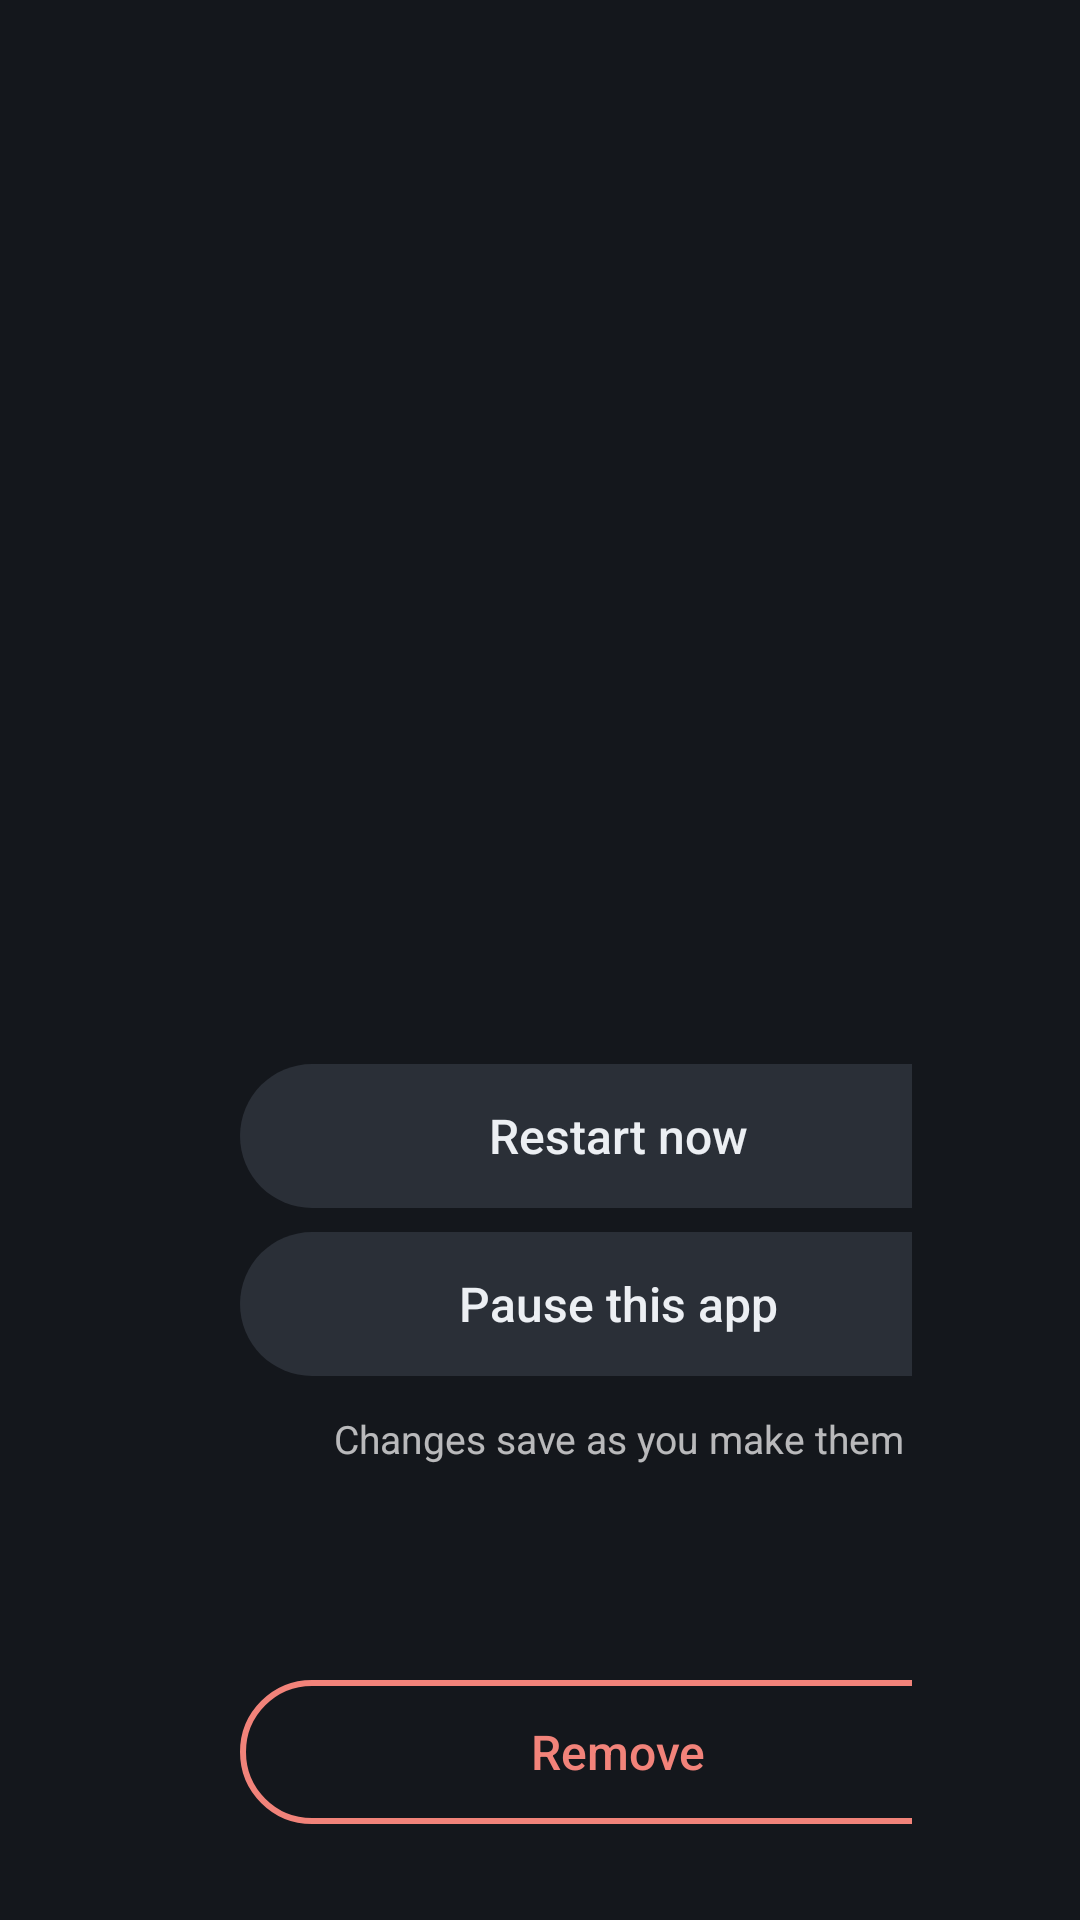

This screen was rendered from an Android layout file. Write that file and the resources it references.
<!-- AndroidManifest.xml: application theme Theme.TasksKiller -->
<!-- res/layout/activity_rule_edit.xml -->
<?xml version="1.0" encoding="utf-8"?>
<FrameLayout xmlns:android="http://schemas.android.com/apk/res/android"
    android:id="@+id/root"
    android:layout_width="match_parent"
    android:layout_height="match_parent">

    <LinearLayout
        style="@style/Screen"
        android:layout_width="match_parent"
        android:layout_height="match_parent"
        android:orientation="vertical">

        <LinearLayout
            android:layout_width="match_parent"
            android:layout_height="wrap_content"
            android:gravity="bottom"
            android:orientation="horizontal">

            <LinearLayout
                android:layout_width="0dp"
                android:layout_height="wrap_content"
                android:layout_weight="1"
                android:orientation="vertical">

                <TextView
                    style="@style/Text.Crumb"
                    android:layout_width="wrap_content"
                    android:layout_height="wrap_content"
                    android:text="@string/crumb_apps" />

                <LinearLayout
                    android:layout_width="match_parent"
                    android:layout_height="wrap_content"
                    android:layout_marginTop="@dimen/space_xs"
                    android:gravity="center_vertical"
                    android:orientation="horizontal">

                    <ImageView
                        android:id="@+id/appIcon"
                        android:layout_width="36dp"
                        android:layout_height="36dp"
                        android:importantForAccessibility="no"
                        android:scaleType="fitCenter" />

                    <TextView
                        android:id="@+id/appLabel"
                        style="@style/Text.Title"
                        android:layout_width="0dp"
                        android:layout_height="wrap_content"
                        android:layout_marginStart="@dimen/space_m"
                        android:layout_weight="1"
                        android:ellipsize="end"
                        android:maxLines="1"
                        android:accessibilityHeading="true" />
                </LinearLayout>
            </LinearLayout>

            <LinearLayout
                android:layout_width="@dimen/side_column"
                android:layout_height="wrap_content"
                android:layout_marginStart="@dimen/space_xl"
                android:layout_marginBottom="6dp"
                android:gravity="center_vertical"
                android:orientation="horizontal">

                <View
                    android:id="@+id/statusDot"
                    android:layout_width="9dp"
                    android:layout_height="9dp"
                    android:background="@drawable/bg_dot" />

                <TextView
                    android:id="@+id/statusText"
                    style="@style/Text.Body"
                    android:layout_width="0dp"
                    android:layout_height="wrap_content"
                    android:layout_marginStart="8dp"
                    android:layout_weight="1"
                    android:maxLines="2"
                    android:ellipsize="end" />
            </LinearLayout>
        </LinearLayout>

        <LinearLayout
            android:layout_width="match_parent"
            android:layout_height="0dp"
            android:layout_marginTop="@dimen/space_xl"
            android:layout_weight="1"
            android:orientation="horizontal">

            <com.thefactor1.taskskiller.ui.FocusScrollView
                android:id="@+id/prefsScroll"
                android:layout_width="0dp"
                android:layout_height="match_parent"
                android:layout_weight="1"
                android:overScrollMode="never"
                android:scrollbars="none">

                <LinearLayout
                    android:id="@+id/prefs"
                    android:layout_width="match_parent"
                    android:layout_height="wrap_content"
                    android:orientation="vertical"
                    android:showDividers="middle"
                    android:divider="@drawable/space_s">

                    <include android:id="@+id/intervalRow" layout="@layout/row_value" />
                    <include android:id="@+id/asleepRow" layout="@layout/row_switch" />
                    <include android:id="@+id/turnOnRow" layout="@layout/row_switch" />
                    <include android:id="@+id/reopenRow" layout="@layout/row_switch" />
                    <include android:id="@+id/delayRow" layout="@layout/row_value" />
                    <include android:id="@+id/wakeRow" layout="@layout/row_switch" />
                </LinearLayout>
            </com.thefactor1.taskskiller.ui.FocusScrollView>

            <LinearLayout
                android:layout_width="@dimen/side_column"
                android:layout_height="match_parent"
                android:layout_marginStart="@dimen/space_xl"
                android:orientation="vertical">

                <com.google.android.material.button.MaterialButton
                    android:id="@+id/restartNowButton"
                    android:layout_width="match_parent"
                    android:layout_height="wrap_content"
                    android:text="@string/rule_restart_now" />

                <com.google.android.material.button.MaterialButton
                    android:id="@+id/pauseButton"
                    android:layout_width="match_parent"
                    android:layout_height="wrap_content"
                    android:layout_marginTop="@dimen/space_s"
                    android:text="@string/rule_pause" />

                
                <TextView
                    android:id="@+id/savedNote"
                    style="@style/Text.RowSub"
                    android:layout_width="match_parent"
                    android:layout_height="wrap_content"
                    android:layout_marginTop="@dimen/space_m"
                    android:gravity="center_horizontal"
                    android:text="@string/rule_autosave" />

                <Space
                    android:layout_width="match_parent"
                    android:layout_height="0dp"
                    android:layout_weight="1" />

                <com.google.android.material.button.MaterialButton
                    android:id="@+id/removeButton"
                    style="@style/Widget.Refresher.Button.Danger"
                    android:layout_width="match_parent"
                    android:layout_height="wrap_content"
                    android:text="@string/rule_remove" />
            </LinearLayout>
        </LinearLayout>
    </LinearLayout>

    <include
        android:id="@+id/restartCard"
        layout="@layout/view_restart_card" />
</FrameLayout>
<!-- res/layout/row_value.xml (included above) -->
<?xml version="1.0" encoding="utf-8"?>
<LinearLayout xmlns:android="http://schemas.android.com/apk/res/android"
    style="@style/Row"
    android:layout_width="match_parent"
    android:layout_height="wrap_content"
    android:gravity="center_vertical"
    android:orientation="horizontal">

    <LinearLayout
        android:layout_width="0dp"
        android:layout_height="wrap_content"
        android:layout_weight="1"
        android:duplicateParentState="true"
        android:orientation="vertical">

        <TextView
            android:id="@+id/rowTitle"
            style="@style/Text.RowTitle"
            android:layout_width="match_parent"
            android:layout_height="wrap_content" />

        <TextView
            android:id="@+id/rowHint"
            style="@style/Text.RowSub"
            android:layout_width="match_parent"
            android:layout_height="wrap_content"
            android:layout_marginTop="2dp" />
    </LinearLayout>

    <TextView
        android:id="@+id/rowLess"
        style="@style/Text.RowSub"
        android:layout_width="wrap_content"
        android:layout_height="wrap_content"
        android:layout_marginStart="@dimen/space_l"
        android:text="@string/step_less"
        android:textSize="22sp"
        android:importantForAccessibility="no" />

    <TextView
        android:id="@+id/rowValue"
        style="@style/Text.RowTitle"
        android:layout_width="wrap_content"
        android:layout_height="wrap_content"
        android:layout_marginStart="10dp"
        android:layout_marginEnd="10dp"
        android:gravity="center"
        android:minWidth="96dp"
        android:textStyle="bold" />

    <TextView
        android:id="@+id/rowMore"
        style="@style/Text.RowSub"
        android:layout_width="wrap_content"
        android:layout_height="wrap_content"
        android:text="@string/step_more"
        android:textSize="22sp"
        android:importantForAccessibility="no" />
</LinearLayout>
<!-- res/layout/row_switch.xml (included above) -->
<?xml version="1.0" encoding="utf-8"?>
<LinearLayout xmlns:android="http://schemas.android.com/apk/res/android"
    style="@style/Row"
    android:layout_width="match_parent"
    android:layout_height="wrap_content"
    android:gravity="center_vertical"
    android:orientation="horizontal">

    <LinearLayout
        android:layout_width="0dp"
        android:layout_height="wrap_content"
        android:layout_weight="1"
        android:duplicateParentState="true"
        android:orientation="vertical">

        <TextView
            android:id="@+id/rowTitle"
            style="@style/Text.RowTitle"
            android:layout_width="match_parent"
            android:layout_height="wrap_content" />

        <TextView
            android:id="@+id/rowHint"
            style="@style/Text.RowSub"
            android:layout_width="match_parent"
            android:layout_height="wrap_content"
            android:layout_marginTop="2dp" />
    </LinearLayout>

    <com.google.android.material.switchmaterial.SwitchMaterial
        android:id="@+id/rowSwitch"
        android:layout_width="wrap_content"
        android:layout_height="wrap_content"
        android:layout_marginStart="@dimen/space_l"
        android:clickable="false"
        android:focusable="false"
        android:importantForAccessibility="no"
        android:minHeight="0dp"
        android:minWidth="0dp" />
</LinearLayout>
<!-- res/layout/view_restart_card.xml (included above) -->
<?xml version="1.0" encoding="utf-8"?>
<LinearLayout xmlns:android="http://schemas.android.com/apk/res/android"
    android:layout_width="360dp"
    android:layout_height="wrap_content"
    android:layout_gravity="bottom|end"
    android:layout_marginEnd="@dimen/gutter_h"
    android:layout_marginBottom="@dimen/gutter_bottom"
    android:background="@drawable/bg_toast"
    android:elevation="12dp"
    android:orientation="vertical"
    android:paddingStart="20dp"
    android:paddingTop="16dp"
    android:paddingEnd="20dp"
    android:paddingBottom="16dp"
    android:visibility="gone"
    android:accessibilityLiveRegion="polite">

    <TextView
        android:id="@+id/restartTitle"
        android:layout_width="match_parent"
        android:layout_height="wrap_content"
        android:textColor="@color/text_on_focus"
        android:textSize="17sp"
        android:textStyle="bold"
        android:maxLines="1"
        android:ellipsize="end" />

    <TextView
        android:id="@+id/restartSteps"
        android:layout_width="match_parent"
        android:layout_height="wrap_content"
        android:layout_marginTop="6dp"
        android:textColor="@color/text_on_focus_secondary"
        android:textSize="14sp"
        android:lineSpacingMultiplier="1.25" />
</LinearLayout>
<!-- resources referenced by this layout -->
<resources>
  <color name="text_on_focus">#FF14171C</color>
  <color name="text_on_focus_secondary">#FF4A5260</color>
  <dimen name="gutter_bottom">32dp</dimen>
  <dimen name="gutter_h">56dp</dimen>
  <dimen name="side_column">252dp</dimen>
  <dimen name="space_l">18dp</dimen>
  <dimen name="space_m">12dp</dimen>
  <dimen name="space_s">8dp</dimen>
  <dimen name="space_xl">24dp</dimen>
  <dimen name="space_xs">4dp</dimen>
  <!-- drawable bg_toast (drawable) -->
  <?xml version="1.0" encoding="utf-8"?>
  <shape xmlns:android="http://schemas.android.com/apk/res/android" android:shape="rectangle">
      <corners android:radius="@dimen/radius_card" />
      <solid android:color="@color/focus" />
  </shape>
  <!-- drawable space_s (drawable) -->
  <?xml version="1.0" encoding="utf-8"?>
  <shape xmlns:android="http://schemas.android.com/apk/res/android" android:shape="rectangle">
      <size android:width="8dp" android:height="8dp" />
      <solid android:color="@android:color/transparent" />
  </shape>
  <string name="crumb_apps">Refresher › Apps</string>
  <string name="rule_autosave">Changes save as you make them</string>
  <string name="rule_pause">Pause this app</string>
  <string name="rule_remove">Remove</string>
  <string name="rule_restart_now">Restart now</string>
  <string name="step_less" translatable="false">‹</string>
  <string name="step_more" translatable="false">›</string>
  <style name="Screen">
          <item name="android:paddingStart">@dimen/gutter_h</item>
          <item name="android:paddingEnd">@dimen/gutter_h</item>
          <item name="android:paddingTop">@dimen/gutter_top</item>
          <item name="android:paddingBottom">@dimen/gutter_bottom</item>
      </style>
  <style name="Text.Body">
          <item name="android:textColor">@color/text_secondary</item>
          <item name="android:textSize">14sp</item>
          <item name="android:lineSpacingMultiplier">1.25</item>
      </style>
  <style name="Text.Crumb">
          <item name="android:textColor">@color/text_tertiary</item>
          <item name="android:textSize">13sp</item>
          <item name="android:fontFamily">sans-serif-medium</item>
      </style>
  <style name="Text.RowSub">
          <item name="android:textColor">@color/row_text_secondary</item>
          <item name="android:textSize">13sp</item>
          <item name="android:duplicateParentState">true</item>
      </style>
  <style name="Text.RowTitle">
          <item name="android:textColor">@color/row_text_primary</item>
          <item name="android:textSize">17sp</item>
          <item name="android:fontFamily">sans-serif-medium</item>
          <item name="android:duplicateParentState">true</item>
      </style>
  <style name="Text.Title">
          <item name="android:textColor">@color/text_primary</item>
          <item name="android:textSize">32sp</item>
          <item name="android:textStyle">bold</item>
          <item name="android:letterSpacing">-0.01</item>
      </style>
  <style name="Widget.Refresher.Button.Danger">
          <item name="android:background">@drawable/bg_button_danger</item>
          <item name="android:textColor">@color/button_danger_text</item>
      </style>
  <dimen name="radius_card">12dp</dimen>
  <color name="focus">#FFFFFFFF</color>
  <dimen name="row_pad_h">18dp</dimen>
  <dimen name="row_pad_v">12dp</dimen>
  <dimen name="gutter_top">36dp</dimen>
  <color name="text_secondary">#FFAEB5C0</color>
  <color name="text_tertiary">#FF7D8592</color>
  <color name="text_primary">#FFECEFF3</color>
  <color name="ok">#FF7FD49A</color>
  <color name="background">#FF14171C</color>
  <dimen name="radius_row">10dp</dimen>
  <color name="surface">#FF20242B</color>
  <color name="bad">#FFF2837A</color>
  <color name="surface_raised">#FF2A2F37</color>
</resources>
